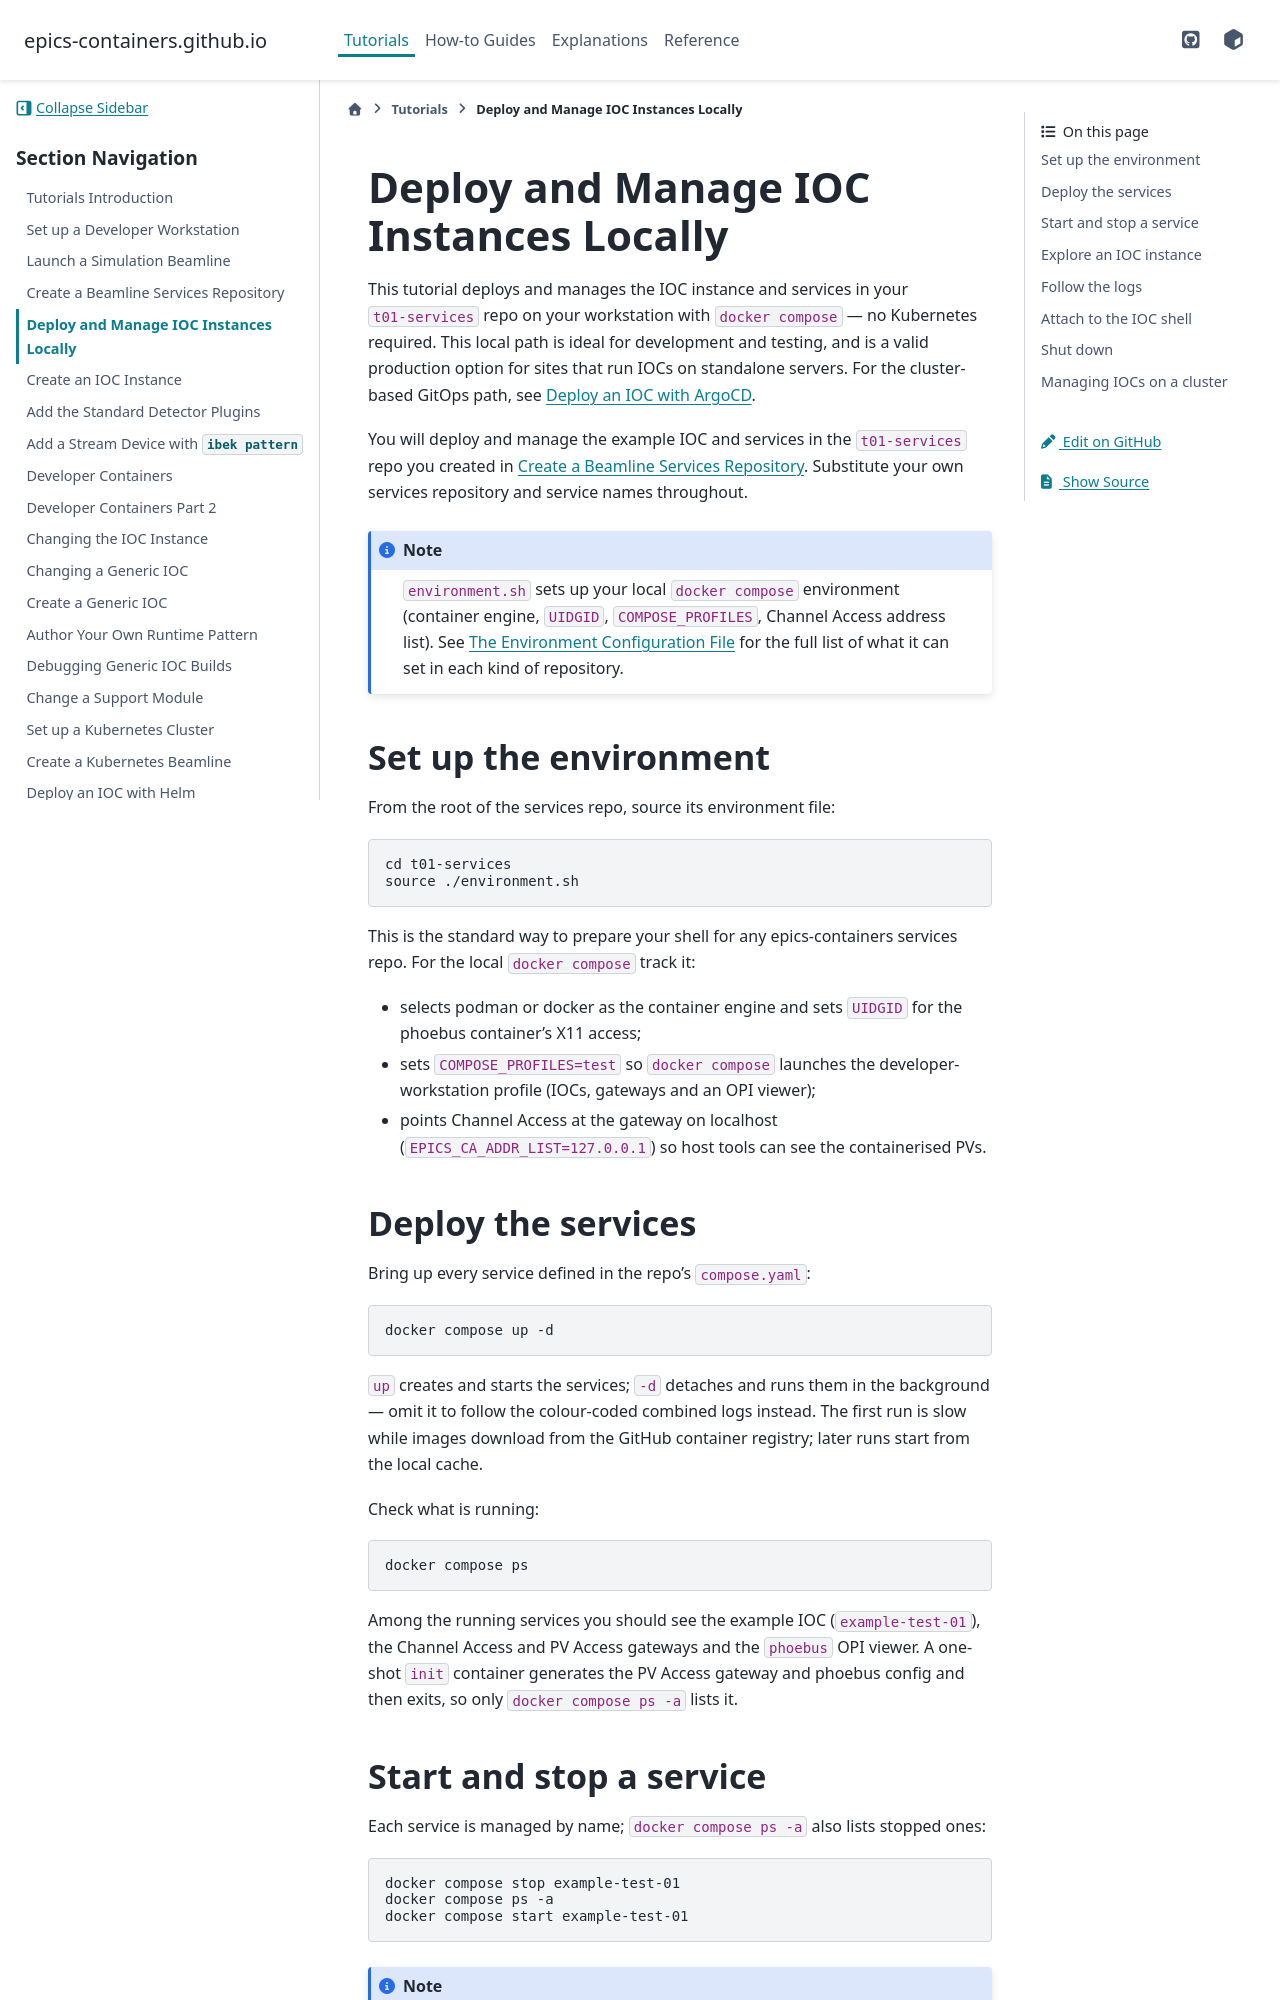

repository: epics-containers/epics-containers.github.io · page: main/tutorials/deploy_example.html · generator: sphinx

# Deploy and Manage IOC Instances Locally

This tutorial deploys and manages the IOC instance and services in your
`t01-services` repo on your workstation with `docker compose` — no Kubernetes
required. This local path is ideal for
development and testing, and is a valid production option for sites that run
IOCs on standalone servers. For the cluster-based GitOps path, see
{any}`deploy-argocd`.

You will deploy and manage the example IOC and services in the `t01-services`
repo you created in {any}`create-beamline`. Substitute your own services
repository and service names throughout.

:::{note}
`environment.sh` sets up your local `docker compose` environment (container
engine, `UIDGID`, `COMPOSE_PROFILES`, Channel Access address list). See
{any}`../reference/environment` for the full list of what it can set in each
kind of repository.
:::

(setup-beamline-t01)=
## Set up the environment

From the root of the services repo, source its environment file:

```bash
cd t01-services
source ./environment.sh
```

This is the standard way to prepare your shell for any epics-containers services
repo. For the local `docker compose` track it:

- selects podman or docker as the container engine and sets `UIDGID` for the
  phoebus container's X11 access;
- sets `COMPOSE_PROFILES=test` so `docker compose` launches the
  developer-workstation profile (IOCs, gateways and an OPI viewer);
- points Channel Access at the gateway on localhost
  (`EPICS_CA_ADDR_LIST=127.0.0.1`) so host tools can see the containerised
  PVs.

(deploy-example-instance)=
## Deploy the services

Bring up every service defined in the repo's `compose.yaml`:

```bash
docker compose up -d
```

`up` creates and starts the services; `-d` detaches and runs them in the
background — omit it to follow the colour-coded combined logs instead. The first
run is slow while images download from the GitHub container registry; later runs
start from the local cache.

Check what is running:

```bash
docker compose ps
```

Among the running services you should see the example IOC (`example-test-01`),
the Channel Access and PV Access gateways and the `phoebus` OPI viewer. A
one-shot `init` container generates the PV Access gateway and phoebus config
and then exits, so only `docker compose ps -a` lists it.
